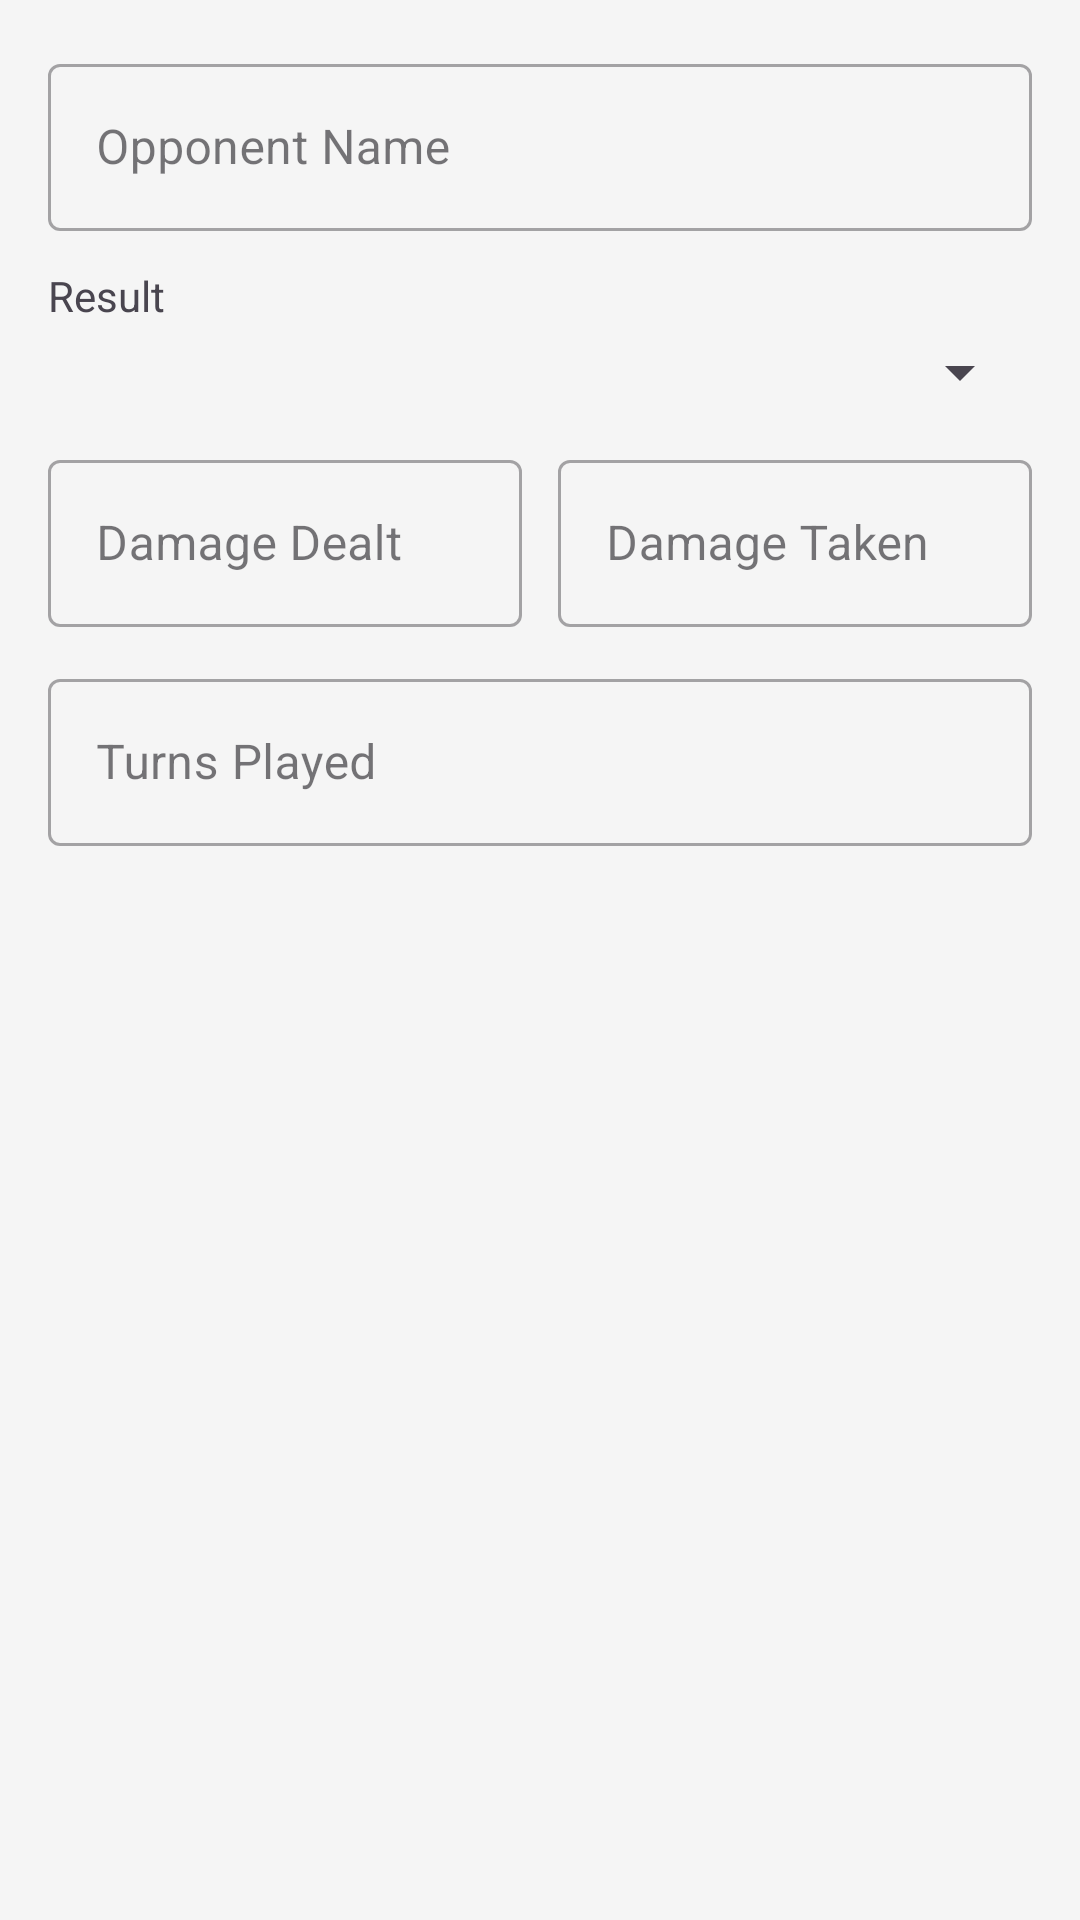

The Android layout XML behind this screen, and the referenced resources:
<!-- AndroidManifest.xml: application theme Theme.ManaForge -->
<!-- res/layout/dialog_log_match.xml -->
<?xml version="1.0" encoding="utf-8"?>
<LinearLayout xmlns:android="http://schemas.android.com/apk/res/android"
    android:layout_width="match_parent"
    android:layout_height="wrap_content"
    android:orientation="vertical"
    android:padding="16dp">

    <com.google.android.material.textfield.TextInputLayout
        style="@style/Widget.MaterialComponents.TextInputLayout.OutlinedBox"
        android:layout_width="match_parent"
        android:layout_height="wrap_content"
        android:hint="Opponent Name"
        android:layout_marginBottom="12dp">
        <com.google.android.material.textfield.TextInputEditText
            android:id="@+id/etOpponentName"
            android:layout_width="match_parent"
            android:layout_height="wrap_content"
            android:inputType="text" />
    </com.google.android.material.textfield.TextInputLayout>

    <TextView
        android:layout_width="wrap_content"
        android:layout_height="wrap_content"
        android:text="Result"
        android:layout_marginBottom="4dp" />

    <Spinner
        android:id="@+id/spinnerResult"
        android:layout_width="match_parent"
        android:layout_height="wrap_content"
        android:layout_marginBottom="12dp" />

    <LinearLayout
        android:layout_width="match_parent"
        android:layout_height="wrap_content"
        android:orientation="horizontal">

        <com.google.android.material.textfield.TextInputLayout
            style="@style/Widget.MaterialComponents.TextInputLayout.OutlinedBox"
            android:layout_width="0dp"
            android:layout_height="wrap_content"
            android:layout_weight="1"
            android:hint="Damage Dealt"
            android:layout_marginEnd="6dp">
            <com.google.android.material.textfield.TextInputEditText
                android:id="@+id/etDamageDealt"
                android:layout_width="match_parent"
                android:layout_height="wrap_content"
                android:inputType="number" />
        </com.google.android.material.textfield.TextInputLayout>

        <com.google.android.material.textfield.TextInputLayout
            style="@style/Widget.MaterialComponents.TextInputLayout.OutlinedBox"
            android:layout_width="0dp"
            android:layout_height="wrap_content"
            android:layout_weight="1"
            android:hint="Damage Taken"
            android:layout_marginStart="6dp">
            <com.google.android.material.textfield.TextInputEditText
                android:id="@+id/etDamageTaken"
                android:layout_width="match_parent"
                android:layout_height="wrap_content"
                android:inputType="number" />
        </com.google.android.material.textfield.TextInputLayout>

    </LinearLayout>

    <com.google.android.material.textfield.TextInputLayout
        style="@style/Widget.MaterialComponents.TextInputLayout.OutlinedBox"
        android:layout_width="match_parent"
        android:layout_height="wrap_content"
        android:hint="Turns Played"
        android:layout_marginTop="12dp">
        <com.google.android.material.textfield.TextInputEditText
            android:id="@+id/etTurns"
            android:layout_width="match_parent"
            android:layout_height="wrap_content"
            android:inputType="number" />
    </com.google.android.material.textfield.TextInputLayout>

</LinearLayout>
<!-- resources referenced by this layout -->
<resources>
  <style name="Theme.ManaForge" parent="Theme.Material3.DayNight.NoActionBar">
          <item name="colorPrimary">@color/manaforge_primary</item>
          <item name="colorPrimaryVariant">@color/manaforge_primary_variant</item>
          <item name="colorSecondary">@color/manaforge_secondary</item>
          <item name="colorSurface">@color/surface</item>
          <item name="android:colorBackground">@color/background</item>
      </style>
  <color name="manaforge_primary">#6200EE</color>
  <color name="manaforge_primary_variant">#3700B3</color>
  <color name="manaforge_secondary">#03DAC6</color>
  <color name="surface">#FFFFFF</color>
  <color name="background">#F5F5F5</color>
</resources>
